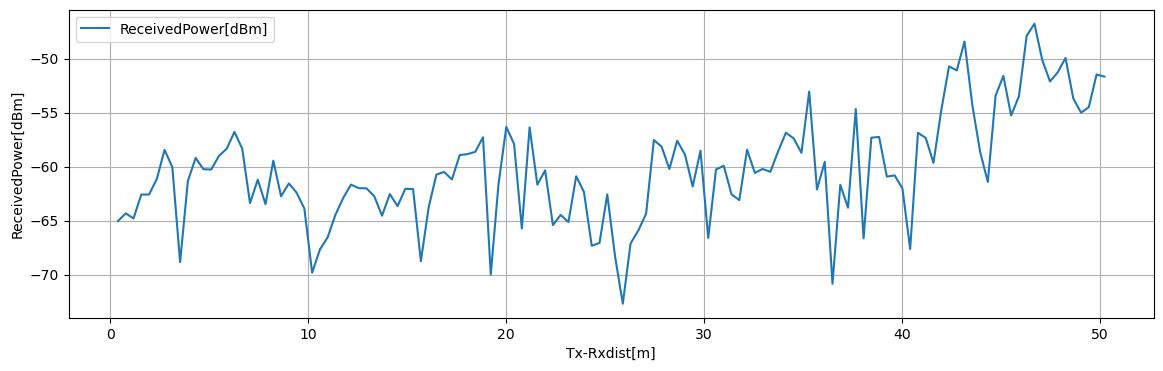

Values plotted in this chart, from the file beside it:
Tx-Rxdist[m], Volt[V], ReceivedPower[dBm], 1step_diff[dB]
0.3925, 0.275, -65.04, 0.7174
0.785, 0.284, -64.33, 0.4733
1.177, 0.2781, -64.8, 2.213
1.57, 0.3058, -62.59, 0.001667
1.962, 0.3058, -62.59, 1.446
2.355, 0.3239, -61.14, 2.69
2.748, 0.3575, -58.45, 1.602
3.14, 0.3375, -60.05, 8.8
3.533, 0.2275, -68.85, 7.524
3.925, 0.3215, -61.33, 2.14
4.317, 0.3483, -59.19, 1.052
4.71, 0.3351, -60.24, 0.02917
5.103, 0.3347, -60.27, 1.256
5.495, 0.3504, -59.01, 0.6722
5.888, 0.3589, -58.34, 1.56
6.28, 0.3784, -56.78, 1.56
6.673, 0.3589, -58.34, 5.035
7.065, 0.2959, -63.37, 2.17
7.458, 0.323, -61.2, 2.281
7.85, 0.2945, -63.49, 4.042
8.242, 0.3451, -59.44, 3.303
8.635, 0.3038, -62.75, 1.187
9.027, 0.3186, -61.56, 0.8519
9.42, 0.308, -62.41, 1.476
9.812, 0.2895, -63.89, 5.943
10.21, 0.2152, -69.83, 2.15
10.6, 0.2421, -67.68, 1.136
10.99, 0.2563, -66.54, 2.088
11.38, 0.2824, -64.46, 1.551
11.78, 0.3018, -62.91, 1.238
12.17, 0.3173, -61.67, 0.3265
12.56, 0.3132, -61.99, 0.01937
12.95, 0.3129, -62.01, 0.7326
13.35, 0.3038, -62.75, 1.799
13.74, 0.2813, -64.54, 2.005
14.13, 0.3064, -62.54, 1.117
14.52, 0.2924, -63.66, 1.609
14.92, 0.3125, -62.05, 0.0334
15.31, 0.3121, -62.08, 6.683
15.7, 0.2285, -68.76, 4.98
16.09, 0.2908, -63.78, 3.05
16.48, 0.3289, -60.73, 0.2436
16.88, 0.332, -60.49, 0.6977
17.27, 0.3233, -61.19, 2.263
17.66, 0.3515, -58.93, 0.08607
18.05, 0.3526, -58.84, 0.2079
18.45, 0.3552, -58.63, 1.355
18.84, 0.3722, -57.28, 12.71
19.23, 0.2132, -69.99, 8.395
19.62, 0.3182, -61.59, 5.271
20.02, 0.3841, -56.32, 1.576
20.41, 0.3644, -57.9, 7.833
20.8, 0.2664, -65.73, 9.372
21.2, 0.3836, -56.36, 5.311
21.59, 0.3172, -61.67, 1.327
21.98, 0.3338, -60.35, 5.074
22.37, 0.2704, -65.42, 0.9444
22.77, 0.2822, -64.47, 0.6613
23.16, 0.2739, -65.14, 4.247
23.55, 0.327, -60.89, 1.464
... 68 more rows
